pico-8 play session: no input (idle), after a click and taps of 🅾, ❎, 🅾+❎, 🅾 in the second before t = 0

[t = 2 s] idle ~2s (no d-pad/buttons)
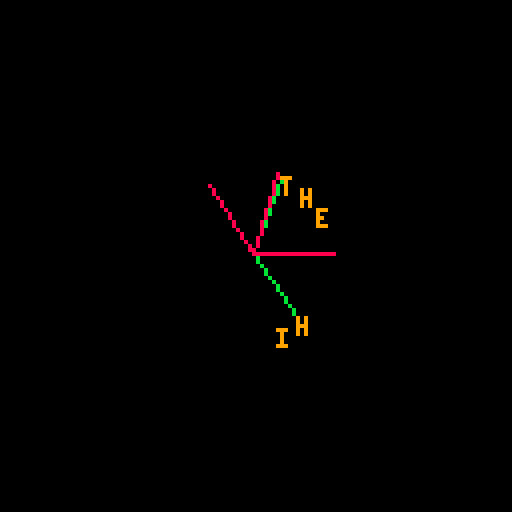
[t = 4 s] idle ~4s (no d-pad/buttons)
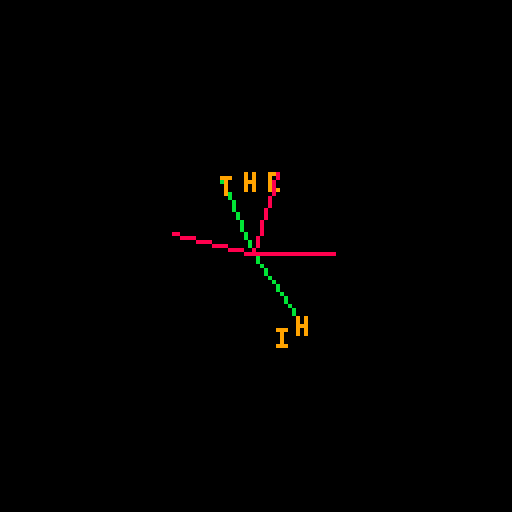
[t = 8 s] idle ~8s (no d-pad/buttons)
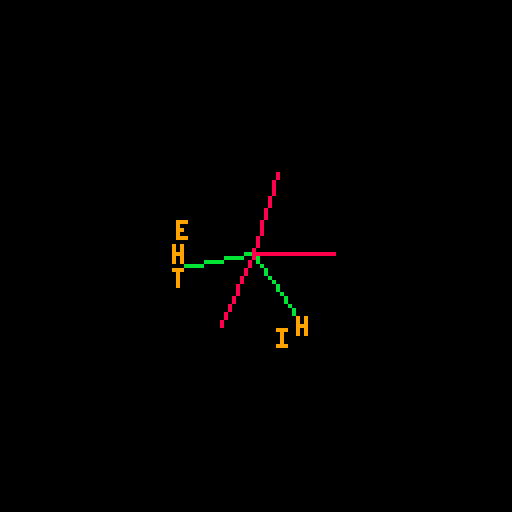

pico-8 cartridge
version 41
__lua__
--rotational printer

function _init()
	
	
end

function update()
	
end

function _draw()
	cls()
	print_r(63,63,20,abs(sin(0.01*time())),"the man himself")
end
-->8
--print_r()

function print_r(x,y,r,t0,string)
--	circ(x,y,r,10)
--circfill(x,y,r-8,9)

	words = split(string, " ", false)
		
	for w in all(words) do
		
		dt = 0.05
		
		tf = t0 + #w*dt
		
		st_count = 1
		
	
		
		line(x,y,r*cos(t0)+x,r*sin(t0)+y,11)
		line(x,y,r*cos(tf)+x,r*sin(tf)+y,8)
		
		for rot = t0,-tf,-dt do
			
			x1 = x + cos(rot) * r
			y1 = y + sin(rot) * r
			
			print(
				sub(w,st_count, st_count),
				x1,
				y1,
				9
			)
			
			st_count += 1
			
		end
		
	 t0 = t0 - tf
		
	end
		 
end

-->8
--lib 

function flip_str(string)

	s_new = ""
	
	for i = #string, 1, -1 do
		
		s_new = s_new .. sub(string,i,i)
		
	end
	
	return s_new
	
end
__gfx__
00000000000000000000000000000000000000000000000000000000000000000000000000000000000000000000000000000000000000000000000000000000
00000000000000000000000000000000000000000000000000000000000000000000000000000000000000000000000000000000000000000000000000000000
00700700000000000000000000000000000000000000000000000000000000000000000000000000000000000000000000000000000000000000000000000000
00077000000000000000000000000000000000000000000000000000000000000000000000000000000000000000000000000000000000000000000000000000
00077000000000000000000000000000000000000000000000000000000000000000000000000000000000000000000000000000000000000000000000000000
00700700000000000000000000000000000000000000000000000000000000000000000000000000000000000000000000000000000000000000000000000000
